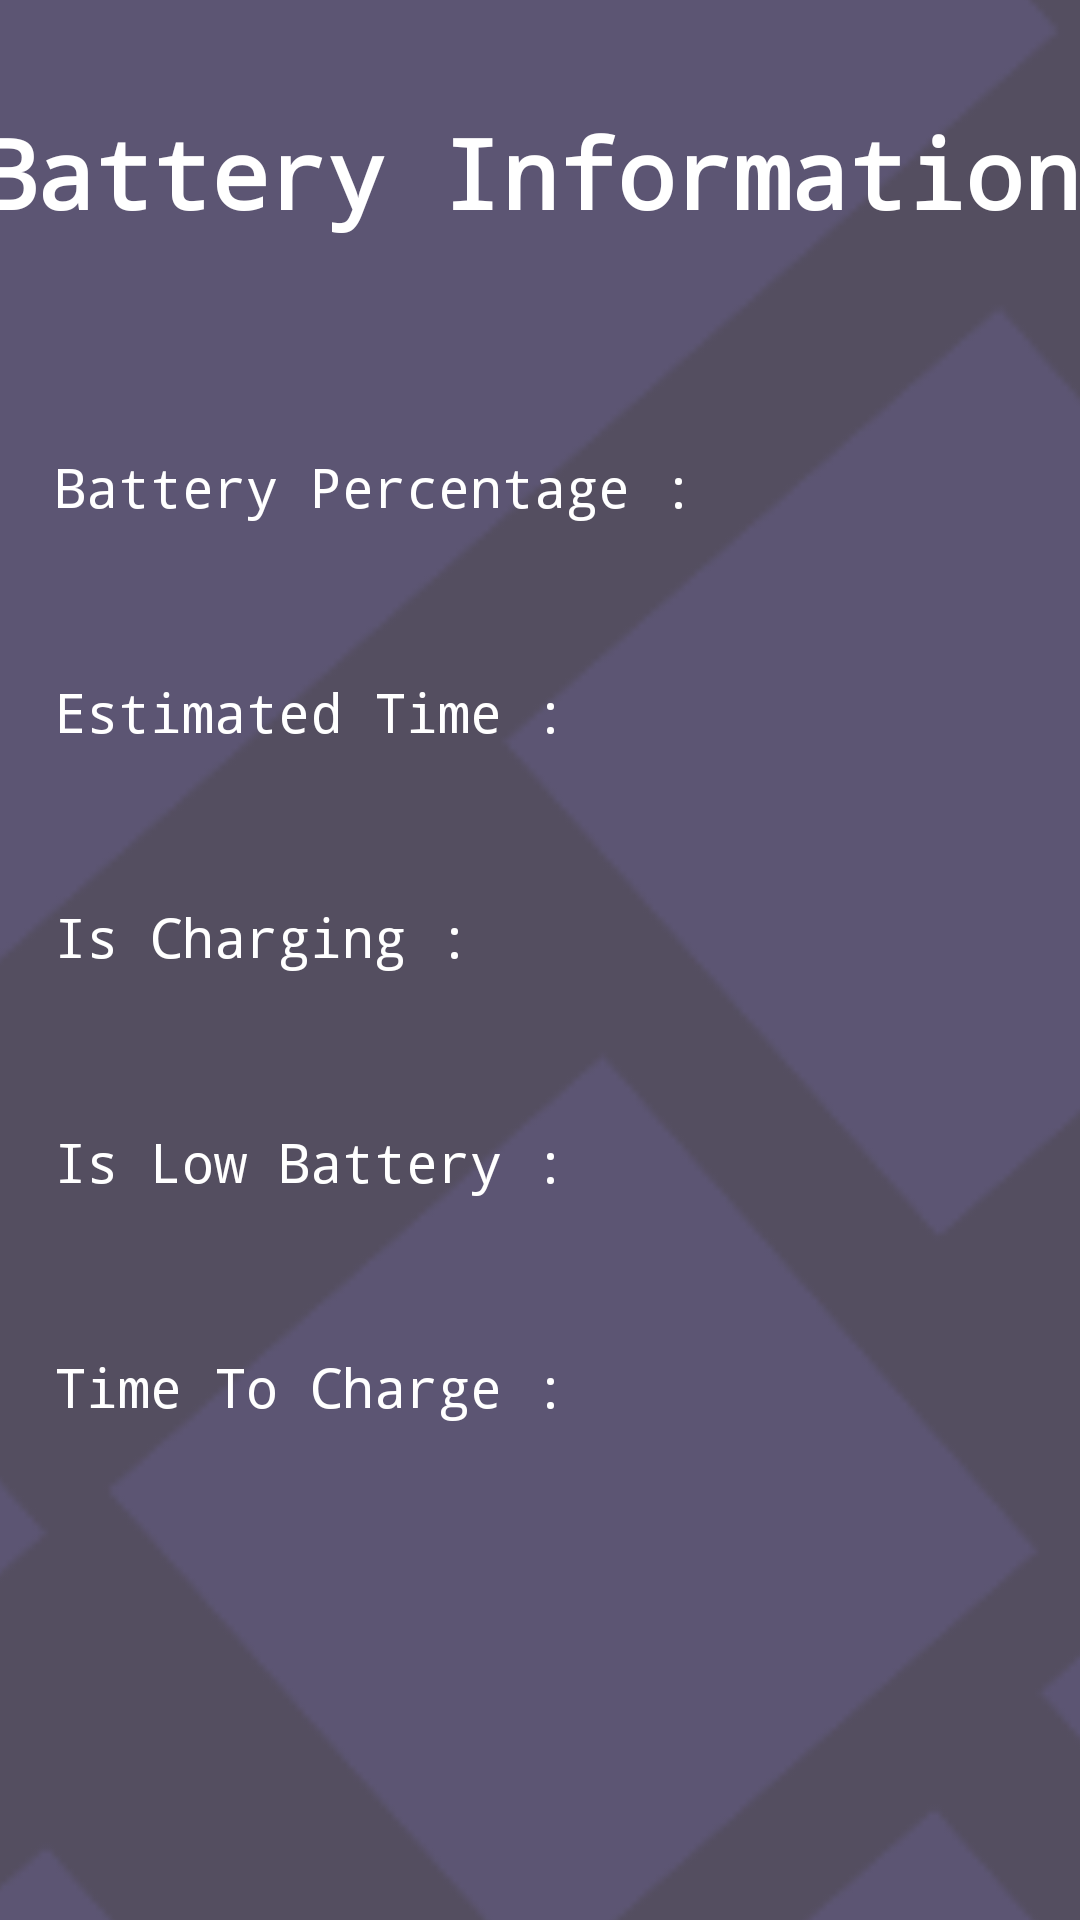

Layout XML and referenced resources for this Android screen:
<!-- AndroidManifest.xml: application theme Theme.EcoBattery -->
<!-- res/layout/information_activity.xml -->
<?xml version="1.0" encoding="utf-8"?>
<androidx.constraintlayout.widget.ConstraintLayout xmlns:android="http://schemas.android.com/apk/res/android"
    xmlns:app="http://schemas.android.com/apk/res-auto"
    xmlns:tools="http://schemas.android.com/tools"
    android:layout_width="match_parent"
    android:layout_height="match_parent"
    tools:context=".InformationActivity">

    <ImageView
        android:id="@+id/imageView7"
        android:layout_width="800dp"
        android:layout_height="1130dp"
        app:layout_constraintBottom_toBottomOf="parent"
        app:layout_constraintEnd_toEndOf="parent"
        app:layout_constraintHorizontal_bias="0.439"
        app:layout_constraintStart_toStartOf="parent"
        app:layout_constraintTop_toTopOf="parent"
        app:layout_constraintVertical_bias="0.501"
        app:srcCompat="@drawable/batteryinfobg" />

    <TextView
        android:id="@+id/textView"
        android:layout_width="374dp"
        android:layout_height="99dp"
        android:layout_marginStart="18dp"
        android:layout_marginTop="36dp"
        android:layout_marginEnd="19dp"
        android:fontFamily="monospace"
        android:text="Battery Information"
        android:textColor="#FFFFFF"
        android:textSize="32sp"
        android:textStyle="bold"
        app:layout_constraintEnd_toEndOf="parent"
        app:layout_constraintStart_toStartOf="parent"
        app:layout_constraintTop_toTopOf="parent" />

    <TextView
        android:id="@+id/batteryPercentText"
        android:layout_width="wrap_content"
        android:layout_height="wrap_content"
        android:layout_marginStart="18dp"
        android:layout_marginTop="150dp"
        android:fontFamily="monospace"
        android:text="Battery Percentage : "
        android:textColor="#FFFFFF"
        android:textSize="18sp"
        app:layout_constraintEnd_toEndOf="parent"
        app:layout_constraintHorizontal_bias="0.0"
        app:layout_constraintStart_toStartOf="parent"
        app:layout_constraintTop_toTopOf="parent" />

    <TextView
        android:id="@+id/estimatedTimeText"
        android:layout_width="wrap_content"
        android:layout_height="wrap_content"
        android:layout_marginStart="18dp"
        android:layout_marginTop="225dp"
        android:fontFamily="monospace"
        android:text="Estimated Time : "
        android:textColor="#FFFFFF"
        android:textSize="18sp"
        app:layout_constraintEnd_toEndOf="parent"
        app:layout_constraintHorizontal_bias="0.0"
        app:layout_constraintStart_toStartOf="parent"
        app:layout_constraintTop_toTopOf="parent" />

    <TextView
        android:id="@+id/isChargingText"
        android:layout_width="wrap_content"
        android:layout_height="wrap_content"
        android:layout_marginStart="18dp"
        android:layout_marginTop="300dp"
        android:fontFamily="monospace"
        android:text="Is Charging : "
        android:textColor="#FFFFFF"
        android:textSize="18sp"
        app:layout_constraintEnd_toEndOf="parent"
        app:layout_constraintHorizontal_bias="0.0"
        app:layout_constraintStart_toStartOf="parent"
        app:layout_constraintTop_toTopOf="parent" />

    <TextView
        android:id="@+id/isLowBatteryText"
        android:layout_width="wrap_content"
        android:layout_height="wrap_content"
        android:layout_marginStart="18dp"
        android:layout_marginTop="375dp"
        android:fontFamily="monospace"
        android:text="Is Low Battery : "
        android:textColor="#FFFFFF"
        android:textSize="18sp"
        app:layout_constraintEnd_toEndOf="parent"
        app:layout_constraintHorizontal_bias="0.0"
        app:layout_constraintStart_toStartOf="parent"
        app:layout_constraintTop_toTopOf="parent" />

    <TextView
        android:id="@+id/timeToChargeText"
        android:layout_width="wrap_content"
        android:layout_height="wrap_content"
        android:layout_marginStart="18dp"
        android:layout_marginTop="450dp"
        android:fontFamily="monospace"
        android:text="Time To Charge : "
        android:textColor="#FFFFFF"
        android:textSize="18sp"
        app:layout_constraintEnd_toEndOf="parent"
        app:layout_constraintHorizontal_bias="0.0"
        app:layout_constraintStart_toStartOf="parent"
        app:layout_constraintTop_toTopOf="parent" />


</androidx.constraintlayout.widget.ConstraintLayout>
<!-- resources referenced by this layout -->
<resources>
  <!-- drawable batteryinfobg: png bitmap (drawable, 14394 bytes) -->
  <style name="Theme.EcoBattery" parent="Theme.MaterialComponents.DayNight.DarkActionBar">
          
          <item name="colorPrimary">@color/purple_500</item>
          <item name="colorPrimaryVariant">@color/purple_700</item>
          <item name="colorOnPrimary">@color/white</item>
          
          <item name="colorSecondary">@color/teal_200</item>
          <item name="colorSecondaryVariant">@color/teal_700</item>
          <item name="colorOnSecondary">@color/black</item>
          
          <item name="android:statusBarColor">?attr/colorPrimaryVariant</item>
          
      </style>
  <!-- not gathered from this repository: default colours our renderer supplied (Android Studio template values) -->
  <color name="purple_500">#FF6200EE</color>
  <color name="purple_700">#FF3700B3</color>
  <color name="teal_200">#FF03DAC5</color>
  <color name="teal_700">#FF018786</color>
  <color name="black">#FF000000</color>
  <color name="white">#FFFFFFFF</color>
</resources>
